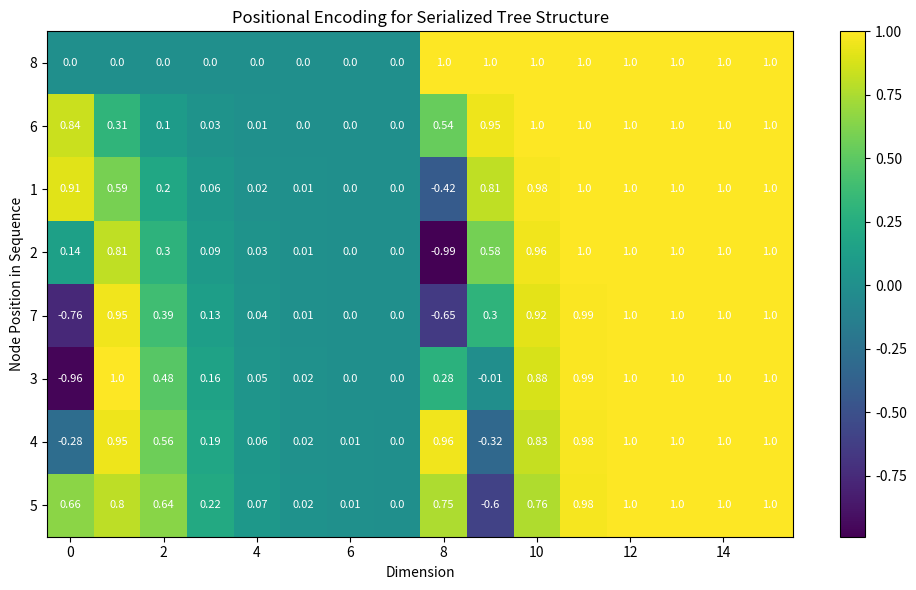

Recreate this plot in Python.
import numpy as np
import matplotlib.pyplot as plt


# 先序遍历树结构并生成节点序列
def preorder_traversal(root):
    result = []
    if root:
        result.append(root['value'])  # 添加当前节点
        for child in root['children']:
            result.extend(preorder_traversal(child))  # 递归遍历子节点
    return result


# 正余弦编码函数
def sinusoidal_encoding(position, dim):
    """
    为给定位置生成正余弦位置编码
    :param position: 当前节点在序列中的位置
    :param dim: 编码的维度
    :return: 对应位置的正余弦编码
    """
    angle_rates = 1 / np.power(10000, (2 * (np.arange(dim) // 2)) / np.float32(dim))  # 计算角度比率
    angles = position * angle_rates  # 计算每个位置的角度
    return np.concatenate([np.sin(angles[::2]), np.cos(angles[1::2])])  # 奇数维度使用正弦，偶数维度使用余弦




# 4. 绘制编码结果
def visualize_position_encoding(encoded_positions, node_sequence):
    # 提取树结构中的位置编码
    encoded_positions = np.array(encoded_positions)

    # 可视化位置编码
    fig, ax = plt.subplots(figsize=(10, 6))
    cax = ax.imshow(encoded_positions, cmap='viridis', aspect='auto')
    ax.set_title('Positional Encoding for Serialized Tree Structure')
    ax.set_ylabel('Node Position in Sequence')
    ax.set_xlabel('Dimension')

    # 设置y轴标签为节点ID
    ax.set_yticks(np.arange(len(node_sequence)))  # 设置y轴位置
    ax.set_yticklabels(node_sequence)  # 设置y轴标签为节点ID

    # 在每个格子中显示其对应的值
    for i in range(len(node_sequence)):
        for j in range(encoded_positions.shape[1]):
            value = round(encoded_positions[i, j], 2)  # 取小数点后两位
            ax.text(j, i, str(value), ha="center", va="center", color="white", fontsize=8)

    # 添加色条
    fig.colorbar(cax)

    # 保存图像到文件
    plt.tight_layout()
    plt.savefig('sin_position_encoding.png')
    print("图像已保存为 'sin_position_encoding.png'")


if __name__ == '__main__':
    # 创建树结构示例
    # tree = {
    #     'value': 1,
    #     'children': [
    #         {'value': 2, 'children': [{'value': 4, 'children': []}, {'value': 5, 'children': []}]},
    #         {'value': 3, 'children': [{'value': 6, 'children': []}]}
    #     ]
    # }

    # 序列化树结构
    # node_sequence = preorder_traversal(tree)
    node_sequence = [8, 6, 1, 2, 7, 3, 4, 5]
    print(f"序列化后的树结构：{node_sequence}")

    # 对序列中的每个节点生成正余弦编码
    dim = 16  # 设置编码的维度
    encoded_positions = [sinusoidal_encoding(i, dim) for i in range(len(node_sequence))]

    # 可视化树结构的正余弦编码
    visualize_position_encoding(encoded_positions, node_sequence)
